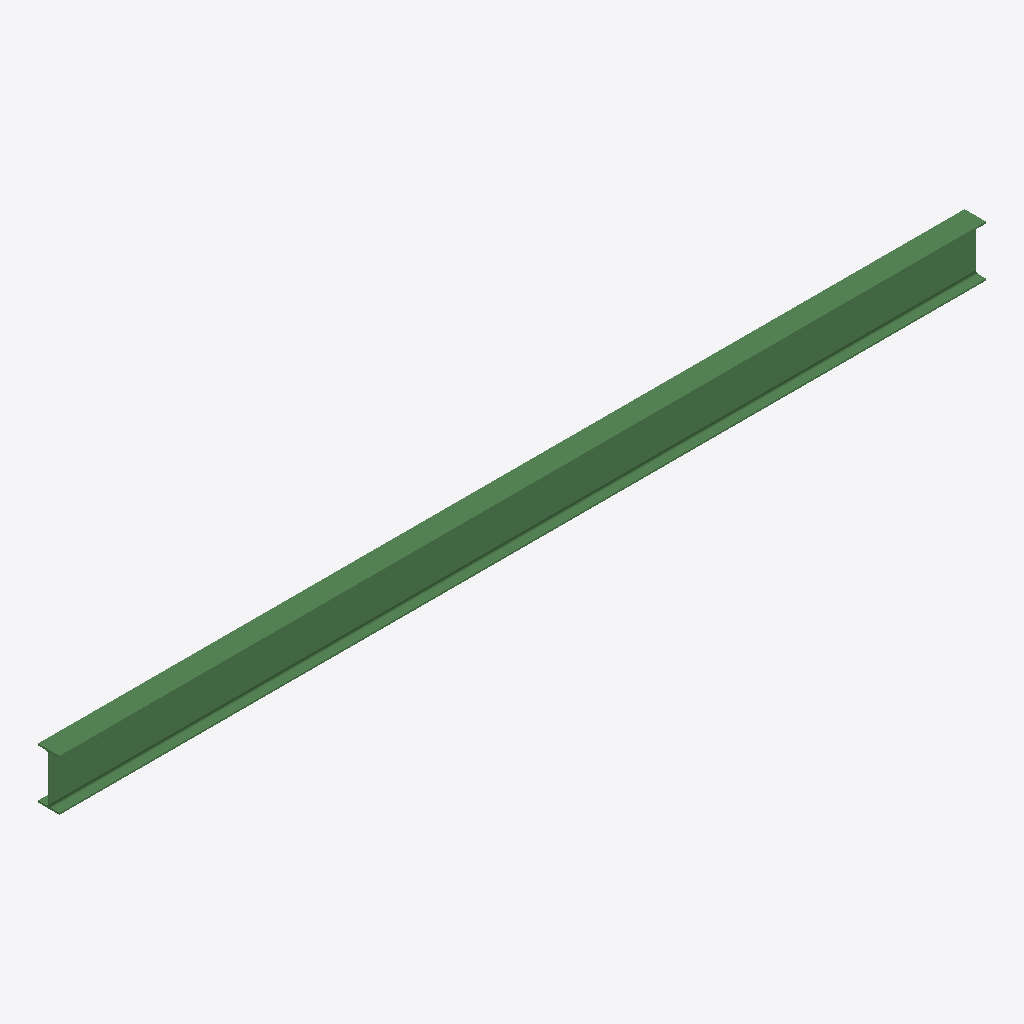
Isometric view of an IFC building model (IFC-SPF (STEP), schema IFC2X3, length unit millimetre), seen from the south-west, elements coloured by IFC class: 1 beam (green).
Extent 8.2 m × 0.2 m × 0.5 m (x, y, z). Storeys (1): Undefined at 0.00 m. Elements (1): 1 IfcBeam.

HEADER;
FILE_DESCRIPTION(('ViewDefinition[AISC_Steel_Detailing]','Option [BaseQuantities:Off]','Option [GridExport:On]','Option [Assemblies:Off]','Option [Bolts:On]','Option [Rebars:On]','Option [PourObjects:Off]','Option [Welds:On]','Option [SurfaceTreatments:On]','Option [LocationBy:0]','Option [ViewColors:Off]','Option [SectionedSpine:Off]','[2 more]'),'2;1');
FILE_NAME('b_232_Qty_1.ifc','2026-05-16T11:53:13',('GIOVANNIPC\\gcorrea'),('Structural Designer'),'IFC Database version: Work','Tekla Structures 2020 Service Pack 5, IFC Export','');
FILE_SCHEMA(('IFC2X3'));
ENDSEC;
DATA;
#37=IFCPROJECT('2G7ZFDNE16yBDU14FA92Me',#5,'Proyecto',$,$,$,$,(#11),#36);
#39=IFCSITE('2xvEzEinjBTea80yOTcujY',#5,'Obra',$,$,#38,$,$,.ELEMENT.,$,$,$,$,$);
#41=IFCBUILDING('0AlYm9g297uRCy_zOLi5qx',#5,'Undefined',$,$,#40,$,$,.ELEMENT.,$,$,$);
#43=IFCBUILDINGSTOREY('29hdEUCErFze9E_VIAceOd',#5,'Undefined',$,$,#42,$,$,.ELEMENT.,0.0);
#60=IFCBEAM('1H$dzA5N1A2x0EFz7AYBNy',#44,'BEAM','IPE450','IPE450',#48,#59,'ID51fe7f4a-1570-4a0b-b00e-3fd1ca88b5fc');
ENDSEC;
